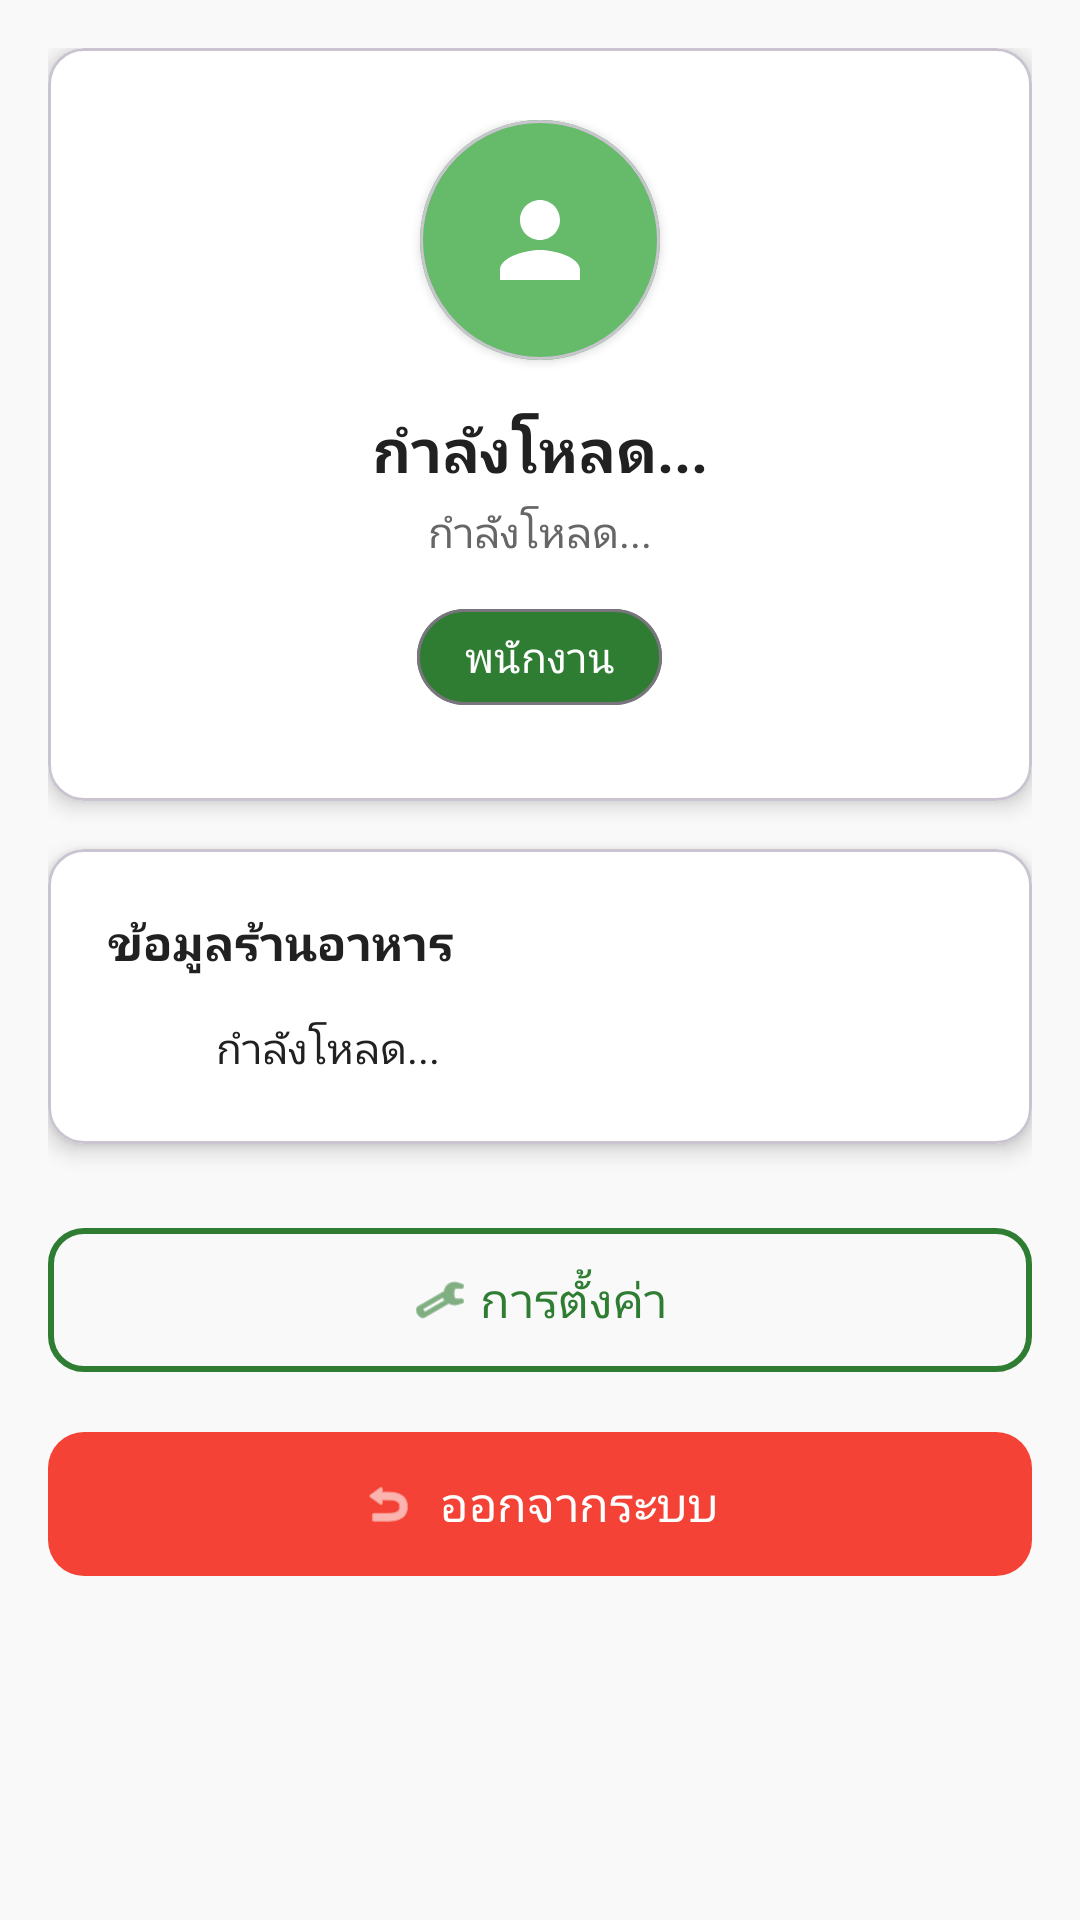

Reconstruct the res/layout file that produces this screen, plus the resources it refers to.
<!-- AndroidManifest.xml: application theme Theme.Expirytrack -->
<!-- res/layout/fragment_profile.xml -->
<?xml version="1.0" encoding="utf-8"?>
<androidx.core.widget.NestedScrollView xmlns:android="http://schemas.android.com/apk/res/android"
    xmlns:app="http://schemas.android.com/apk/res-auto"
    android:layout_width="match_parent"
    android:layout_height="match_parent"
    android:background="@color/background_surface">

    <LinearLayout
        android:layout_width="match_parent"
        android:layout_height="wrap_content"
        android:orientation="vertical"
        android:padding="16dp">

        
        <com.google.android.material.card.MaterialCardView
            android:layout_width="match_parent"
            android:layout_height="wrap_content"
            android:layout_marginBottom="16dp"
            app:cardCornerRadius="12dp"
            app:cardElevation="4dp"
            app:cardBackgroundColor="@color/white">

            <LinearLayout
                android:layout_width="match_parent"
                android:layout_height="wrap_content"
                android:orientation="vertical"
                android:padding="24dp"
                android:gravity="center_horizontal">

                
                <com.google.android.material.card.MaterialCardView
                    android:layout_width="80dp"
                    android:layout_height="80dp"
                    app:cardCornerRadius="40dp"
                    app:cardElevation="2dp"
                    android:layout_marginBottom="16dp">

                    <ImageView
                        android:id="@+id/profileImage"
                        android:layout_width="match_parent"
                        android:layout_height="match_parent"
                        android:src="@drawable/ic_profile"
                        android:scaleType="centerCrop"
                        android:background="@color/primary_light"
                        android:padding="20dp"
                        android:tint="@color/white"/>

                </com.google.android.material.card.MaterialCardView>

                
                <TextView
                    android:id="@+id/nameText"
                    android:layout_width="wrap_content"
                    android:layout_height="wrap_content"
                    android:text="กำลังโหลด..."
                    android:textSize="20sp"
                    android:textStyle="bold"
                    android:textColor="@color/text_primary"
                    android:layout_marginBottom="4dp" />

                
                <TextView
                    android:id="@+id/emailText"
                    android:layout_width="wrap_content"
                    android:layout_height="wrap_content"
                    android:text="กำลังโหลด..."
                    android:textSize="14sp"
                    android:textColor="@color/text_secondary"
                    android:layout_marginBottom="8dp" />

                
                <com.google.android.material.chip.Chip
                    android:id="@+id/roleText"
                    android:layout_width="wrap_content"
                    android:layout_height="wrap_content"
                    android:text="พนักงาน"
                    android:textColor="@color/white"
                    app:chipBackgroundColor="@color/primary_color"
                    app:chipCornerRadius="16dp" />

            </LinearLayout>

        </com.google.android.material.card.MaterialCardView>

        
        <com.google.android.material.card.MaterialCardView
            android:layout_width="match_parent"
            android:layout_height="wrap_content"
            android:layout_marginBottom="16dp"
            app:cardCornerRadius="12dp"
            app:cardElevation="4dp"
            app:cardBackgroundColor="@color/white">

            <LinearLayout
                android:layout_width="match_parent"
                android:layout_height="wrap_content"
                android:orientation="vertical"
                android:padding="20dp">

                <TextView
                    android:layout_width="wrap_content"
                    android:layout_height="wrap_content"
                    android:text="ข้อมูลร้านอาหาร"
                    android:textSize="16sp"
                    android:textStyle="bold"
                    android:textColor="@color/text_primary"
                    android:layout_marginBottom="12dp" />

                <LinearLayout
                    android:layout_width="match_parent"
                    android:layout_height="wrap_content"
                    android:orientation="horizontal"
                    android:gravity="center_vertical">

                    <ImageView
                        android:layout_width="24dp"
                        android:layout_height="24dp"
                        android:src="@drawable/ic_home"
                        android:layout_marginEnd="12dp"
                        android:tint="@color/primary_color" />

                    <TextView
                        android:id="@+id/restaurantText"
                        android:layout_width="wrap_content"
                        android:layout_height="wrap_content"
                        android:text="กำลังโหลด..."
                        android:textSize="14sp"
                        android:textColor="@color/text_primary" />

                </LinearLayout>

            </LinearLayout>

        </com.google.android.material.card.MaterialCardView>

        
        <LinearLayout
            android:layout_width="match_parent"
            android:layout_height="wrap_content"
            android:orientation="vertical"
            android:layout_marginTop="8dp">

            
            <com.google.android.material.button.MaterialButton
                android:id="@+id/settingsButton"
                android:layout_width="match_parent"
                android:layout_height="56dp"
                android:layout_marginBottom="12dp"
                android:text="การตั้งค่า"
                android:textSize="16sp"
                app:icon="@android:drawable/ic_menu_preferences"
                app:iconGravity="textStart"
                app:iconTint="@color/primary_color"
                app:cornerRadius="12dp"
                app:strokeColor="@color/primary_color"
                app:strokeWidth="2dp"
                style="@style/Widget.Material3.Button.OutlinedButton" />

            
            <com.google.android.material.button.MaterialButton
                android:id="@+id/logoutButton"
                android:layout_width="match_parent"
                android:layout_height="56dp"
                android:text="ออกจากระบบ"
                android:textSize="16sp"
                android:textColor="@color/white"
                app:icon="@android:drawable/ic_menu_revert"
                app:iconGravity="textStart"
                app:iconTint="@color/white"
                app:cornerRadius="12dp"
                app:backgroundTint="@color/color_expired"
                style="@style/Widget.Material3.Button" />

        </LinearLayout>

    </LinearLayout>

</androidx.core.widget.NestedScrollView>
<!-- resources referenced by this layout -->
<resources>
  <color name="background_surface">#F9F9F9</color>
  <color name="color_expired">#F44336</color>
  <color name="primary_color">#2E7D32</color>
  <color name="primary_light">#66BB6A</color>
  <color name="text_primary">#212121</color>
  <color name="text_secondary">#666666</color>
  <color name="white">#FFFFFFFF</color>
  <!-- drawable ic_profile (drawable) -->
  <?xml version="1.0" encoding="utf-8"?>
  <vector xmlns:android="http://schemas.android.com/apk/res/android"
      android:width="24dp"
      android:height="24dp"
      android:viewportWidth="24"
      android:viewportHeight="24"
      android:tint="?attr/colorOnSurface">
      <path
          android:fillColor="@android:color/white"
          android:pathData="M12,12c2.21,0 4,-1.79 4,-4s-1.79,-4 -4,-4 -4,1.79 -4,4 1.79,4 4,4zm0,2c-2.67,0 -8,1.34 -8,4v2h16v-2c0,-2.66 -5.33,-4 -8,-4z"/>
  </vector>
  <style name="Theme.Expirytrack" parent="Base.Theme.Expirytrack" />
  <style name="Base.Theme.Expirytrack" parent="Theme.Material3.DayNight.NoActionBar">
          
          <item name="colorPrimary">@color/primary_color</item>
          <item name="colorPrimaryVariant">@color/primary_dark</item>
          <item name="colorOnPrimary">@android:color/white</item>
          
          
          <item name="colorSecondary">@color/secondary_color</item>
          <item name="colorSecondaryVariant">@color/secondary_dark</item>
          <item name="colorOnSecondary">@android:color/white</item>
          
          
          <item name="android:colorBackground">@color/background_default</item>
          <item name="colorSurface">@color/background_surface</item>
          <item name="colorOnBackground">@color/text_primary</item>
          <item name="colorOnSurface">@color/text_primary</item>
          
          
          <item name="android:statusBarColor">@color/primary_color</item>
          <item name="android:windowLightStatusBar">false</item>
          
          
          <item name="android:navigationBarColor">@color/white</item>
          <item name="android:windowLightNavigationBar" tools:targetApi="o_mr1">true</item>
      </style>
  <color name="primary_dark">#1B5E20</color>
  <color name="secondary_color">#FF8F00</color>
  <color name="secondary_dark">#E65100</color>
  <color name="background_default">#FFFFFF</color>
</resources>
